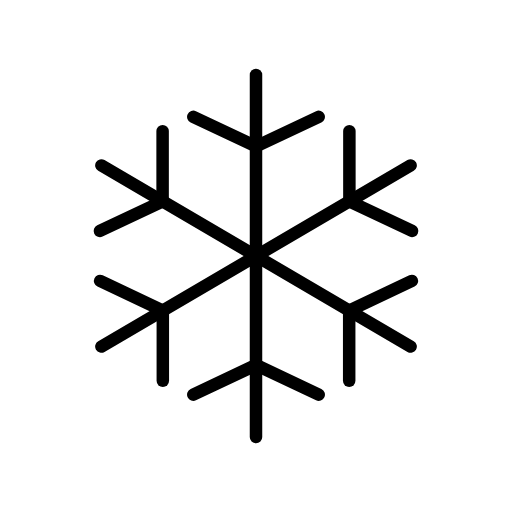
t = 0.00 s
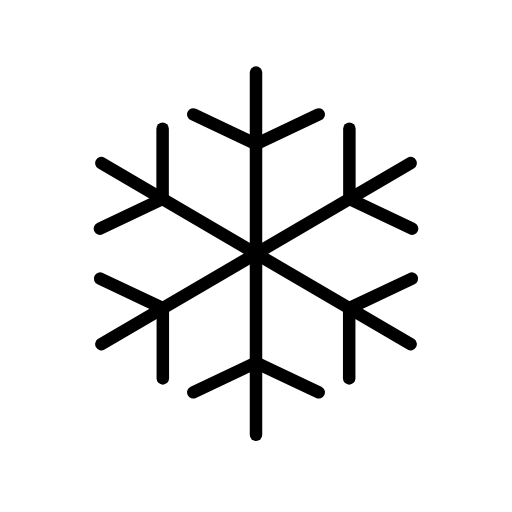
t = 0.48 s
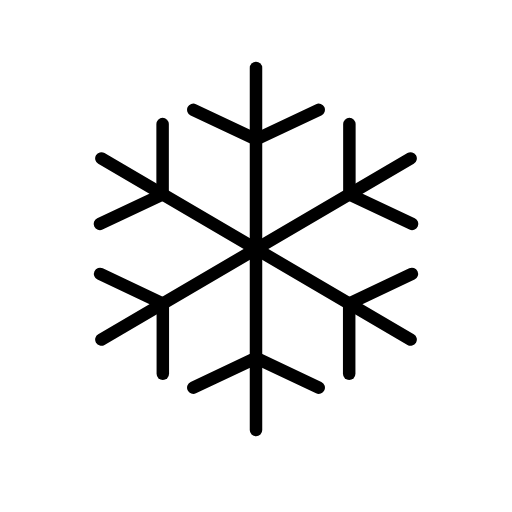
t = 1.43 s
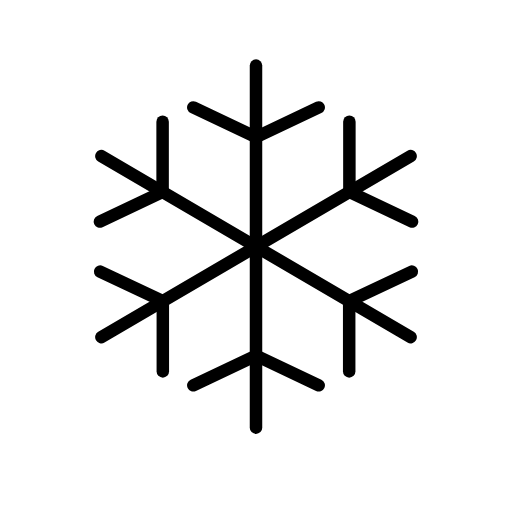
t = 1.90 s
t = 2.38 s: frame unchanged from t = 1.43 s, image omitted
t = 3.33 s: frame unchanged from t = 0.48 s, image omitted

The animated SVG that drew these frames (rendered in a browser with its animation timeline set to each time). Animation: 1 SMIL element (animateTransform=1); one cycle of 3.80 s, repeats indefinitely.

<?xml version='1.0' encoding='utf-8'?>
<svg xmlns="http://www.w3.org/2000/svg" id="emoji" viewBox="-5 -5 82 82" width="200" height="200" role="img">
  <title>OpenMoji: snowflake</title><g><g id="color" />
  <g id="hair" />
  <g id="skin" />
  <g id="skin-shadow" />
  <g id="line">
    <line x1="36.0002" x2="36.0002" y1="7" y2="65" fill="none" stroke="#000000" stroke-linecap="round" stroke-linejoin="round" stroke-miterlimit="10" stroke-width="2" />
    <line x1="11.2371" x2="60.7633" y1="50.5024" y2="21.4976" fill="none" stroke="#000000" stroke-linecap="round" stroke-linejoin="round" stroke-miterlimit="10" stroke-width="2" />
    <line x1="60.7633" x2="11.2371" y1="50.5024" y2="21.4976" fill="none" stroke="#000000" stroke-linecap="round" stroke-linejoin="round" stroke-miterlimit="10" stroke-width="2" />
    <line x1="21.0428" x2="21.0428" y1="27.2402" y2="16" fill="none" stroke="#000000" stroke-linecap="round" stroke-linejoin="round" stroke-miterlimit="10" stroke-width="2" />
    <line x1="25.9574" x2="36.0002" y1="13.708" y2="18.4583" fill="none" stroke="#000000" stroke-linecap="round" stroke-linejoin="round" stroke-miterlimit="10" stroke-width="2" />
    <line x1="21.0428" x2="11" y1="27.2402" y2="31.9906" fill="none" stroke="#000000" stroke-linecap="round" stroke-linejoin="round" stroke-miterlimit="10" stroke-width="2" />
    <line x1="46.043" x2="36.0002" y1="13.708" y2="18.4583" fill="none" stroke="#000000" stroke-linecap="round" stroke-linejoin="round" stroke-miterlimit="10" stroke-width="2" />
    <line x1="25.9574" x2="36.0002" y1="58.2087" y2="53.4583" fill="none" stroke="#000000" stroke-linecap="round" stroke-linejoin="round" stroke-miterlimit="10" stroke-width="2" />
    <line x1="46.043" x2="36.0002" y1="58.2087" y2="53.4583" fill="none" stroke="#000000" stroke-linecap="round" stroke-linejoin="round" stroke-miterlimit="10" stroke-width="2" />
    <line x1="21.0772" x2="11.0344" y1="44.7424" y2="39.9921" fill="none" stroke="#000000" stroke-linecap="round" stroke-linejoin="round" stroke-miterlimit="10" stroke-width="2" />
    <line x1="61" x2="50.9572" y1="31.9906" y2="27.2402" fill="none" stroke="#000000" stroke-linecap="round" stroke-linejoin="round" stroke-miterlimit="10" stroke-width="2" />
    <line x1="60.9677" x2="50.9248" y1="39.9921" y2="44.7424" fill="none" stroke="#000000" stroke-linecap="round" stroke-linejoin="round" stroke-miterlimit="10" stroke-width="2" />
    <line x1="50.9248" x2="50.9248" y1="55.9826" y2="44.7424" fill="none" stroke="#000000" stroke-linecap="round" stroke-linejoin="round" stroke-miterlimit="10" stroke-width="2" />
    <line x1="21.0772" x2="21.0772" y1="55.9826" y2="44.7424" fill="none" stroke="#000000" stroke-linecap="round" stroke-linejoin="round" stroke-miterlimit="10" stroke-width="2" />
    <line x1="50.9572" x2="50.9572" y1="27.2402" y2="16" fill="none" stroke="#000000" stroke-linecap="round" stroke-linejoin="round" stroke-miterlimit="10" stroke-width="2" />
  </g>
<animateTransform attributeName="transform" type="translate" values="0 0;0 -1.5;0 0" dur="3.8s" repeatCount="indefinite" /></g></svg>
